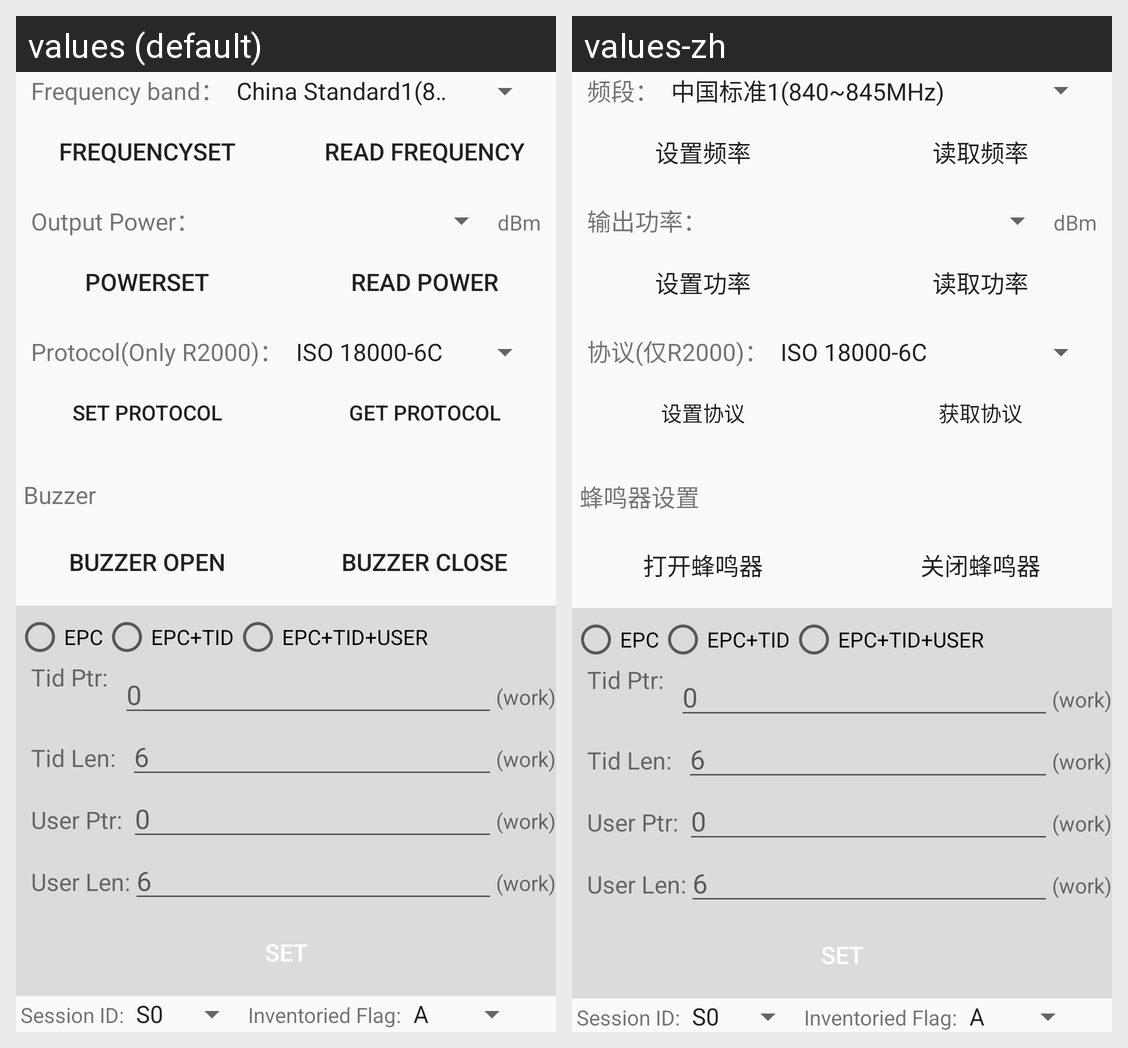

The same Android screen rendered under two of its app's locales, left to right. List the strings drawn on it with the default value and each locale's translation.
Android screen res/layout/fragment_uhfset.xml rendered under 2 locales, left to right: values (default), values-zh. Device: Nexus 5 (rendered at 1080×1920; each locale shown at half size, 540×960, under a caption strip naming it); theme AppTheme.
Strings drawn on this screen, with the default value and each locale's value (text and hints the layout hard-codes, and strings that could not be matched under every locale, appear in the picture but are not listed):

tvFrequencyBand
  values: Frequency band：
  values-zh: 频段：

btSetFre
  values: FrequencySet
  values-zh: 设置频率

btGetFre
  values: Read Frequency
  values-zh: 读取频率

uhf_title_power
  values: Output Power：
  values-zh: 输出功率：

uhf_title_dbm
  values: dBm
  values-zh: dBm

uhf_btn_setpower
  values: PowerSet
  values-zh: 设置功率

uhf_btn_getpower
  values: Read power
  values-zh: 读取功率

tvProtocol
  values: Protocol(Only R2000)：
  values-zh: 协议(仅R2000)：

btSetProtocol
  values: Set Protocol
  values-zh: 设置协议

btGetProtocol
  values: Get Protocol
  values-zh: 获取协议

title_buzzer
  values: Buzzer
  values-zh: 蜂鸣器设置

title_buzzer_open
  values: Buzzer Open
  values-zh: 打开蜂鸣器

title_buzzer_close
  values: Buzzer Close
  values-zh: 关闭蜂鸣器
